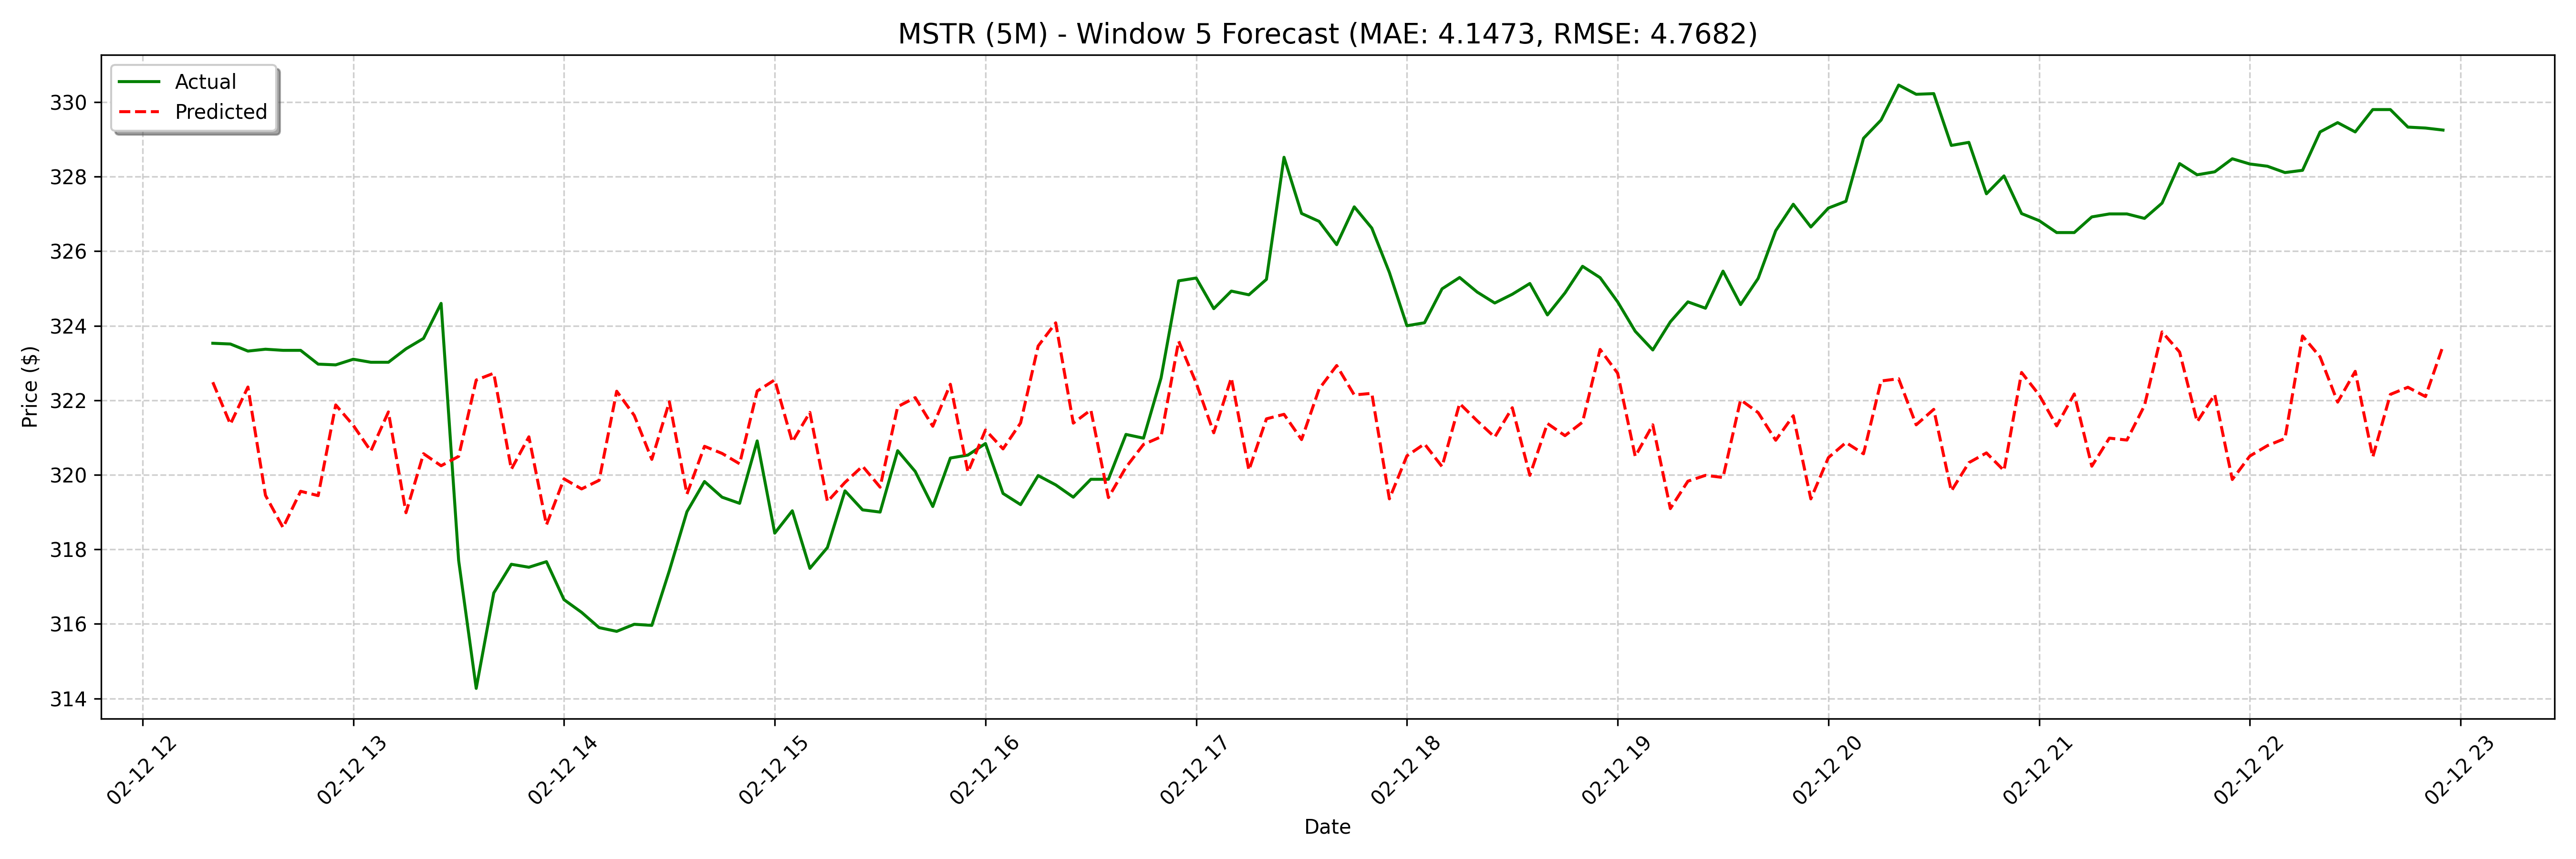

The table this chart was drawn from, first rows:
date, actual, forecast
2025-02-12 12:20:00, 323.5, 322.5
2025-02-12 12:25:00, 323.5, 321.4
2025-02-12 12:30:00, 323.3, 322.4
2025-02-12 12:35:00, 323.4, 319.4
2025-02-12 12:40:00, 323.3, 318.6
2025-02-12 12:45:00, 323.3, 319.6
2025-02-12 12:50:00, 323, 319.4
2025-02-12 12:55:00, 322.9, 321.9
2025-02-12 13:00:00, 323.1, 321.3
2025-02-12 13:05:00, 323, 320.6
2025-02-12 13:10:00, 323, 321.7
2025-02-12 13:15:00, 323.4, 319
2025-02-12 13:20:00, 323.7, 320.6
2025-02-12 13:25:00, 324.6, 320.2
2025-02-12 13:30:00, 317.7, 320.5
2025-02-12 13:35:00, 314.3, 322.5
2025-02-12 13:40:00, 316.8, 322.7
2025-02-12 13:45:00, 317.6, 320.2
2025-02-12 13:50:00, 317.5, 321
2025-02-12 13:55:00, 317.7, 318.7
2025-02-12 14:00:00, 316.6, 319.9
2025-02-12 14:05:00, 316.3, 319.6
2025-02-12 14:10:00, 315.9, 319.9
2025-02-12 14:15:00, 315.8, 322.2
2025-02-12 14:20:00, 316, 321.6
2025-02-12 14:25:00, 316, 320.4
2025-02-12 14:30:00, 317.4, 322
2025-02-12 14:35:00, 319, 319.5
2025-02-12 14:40:00, 319.8, 320.8
2025-02-12 14:45:00, 319.4, 320.6
2025-02-12 14:50:00, 319.2, 320.3
2025-02-12 14:55:00, 320.9, 322.2
2025-02-12 15:00:00, 318.4, 322.5
2025-02-12 15:05:00, 319, 320.9
2025-02-12 15:10:00, 317.5, 321.7
2025-02-12 15:15:00, 318, 319.3
2025-02-12 15:20:00, 319.6, 319.8
2025-02-12 15:25:00, 319.1, 320.2
2025-02-12 15:30:00, 319.0, 319.7
2025-02-12 15:35:00, 320.6, 321.8
2025-02-12 15:40:00, 320.1, 322.1
2025-02-12 15:45:00, 319.1, 321.3
2025-02-12 15:50:00, 320.5, 322.4
2025-02-12 15:55:00, 320.5, 320.1
2025-02-12 16:00:00, 320.8, 321.2
2025-02-12 16:05:00, 319.5, 320.7
2025-02-12 16:10:00, 319.2, 321.4
2025-02-12 16:15:00, 320, 323.5
2025-02-12 16:20:00, 319.7, 324.1
2025-02-12 16:25:00, 319.4, 321.4
2025-02-12 16:30:00, 319.9, 321.7
2025-02-12 16:35:00, 319.9, 319.4
2025-02-12 16:40:00, 321.1, 320.2
2025-02-12 16:45:00, 321, 320.8
2025-02-12 16:50:00, 322.6, 321
2025-02-12 16:55:00, 325.2, 323.6
2025-02-12 17:00:00, 325.3, 322.5
2025-02-12 17:05:00, 324.5, 321.1
2025-02-12 17:10:00, 324.9, 322.6
2025-02-12 17:15:00, 324.8, 320.1
... 68 more rows
